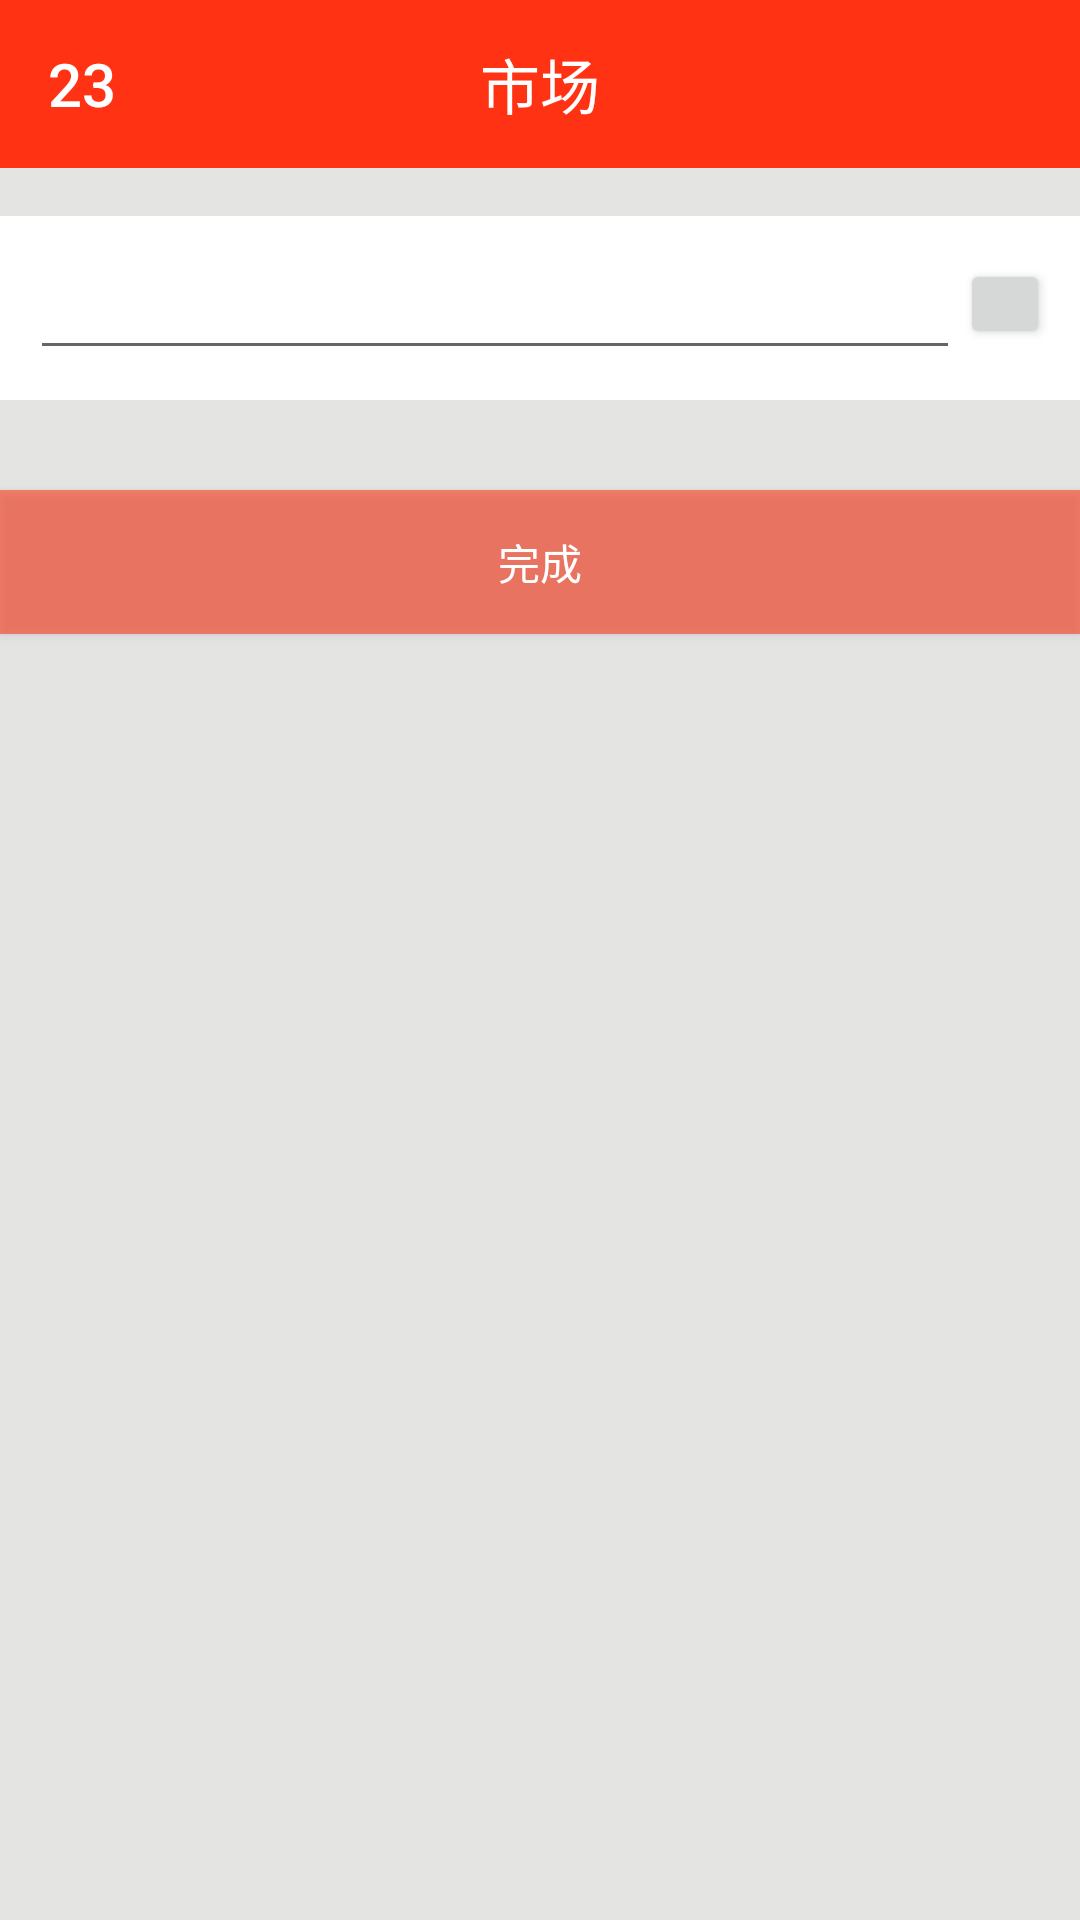

Layout XML and referenced resources for this Android screen:
<!-- AndroidManifest.xml: application theme AppTheme -->
<!-- res/layout/activity_reaname.xml -->
<?xml version="1.0" encoding="utf-8"?>
<LinearLayout xmlns:android="http://schemas.android.com/apk/res/android"
    android:layout_width="match_parent"
    android:layout_height="match_parent"
    android:background="@color/yellow"
    android:orientation="vertical">
    <include layout="@layout/toolbar" />

    <LinearLayout
        android:padding="@dimen/text_padding_top_bottom"
        android:layout_width="match_parent"
        android:layout_height="wrap_content"
        android:background="@color/white"
        android:layout_marginTop="@dimen/activity_horizontal_margin">
    <EditText
        android:id="@+id/et_rename"
        android:layout_weight="1"
        android:layout_width="match_parent"
        android:layout_height="wrap_content" />
        <Button
            android:id="@+id/clear"
            android:layout_width="30sp"
            android:layout_height="30sp" />

    </LinearLayout>
    <Button
        android:layout_marginTop="30sp"
        android:text="@string/finisth"
        android:id="@+id/rename_finish"
        android:layout_width="match_parent"
        android:layout_height="wrap_content"
        android:background="@color/orangeAlpha"
        android:textColor="@color/white"/>
</LinearLayout>
<!-- res/layout/toolbar.xml (included above) -->
<?xml version="1.0" encoding="utf-8"?>
<LinearLayout xmlns:android="http://schemas.android.com/apk/res/android"
    android:layout_height="wrap_content"
    android:layout_width="match_parent"
    xmlns:app="http://schemas.android.com/apk/res-auto"
    android:background="@color/orange"
    android:gravity="center">
    <android.support.v7.widget.Toolbar
        android:subtitleTextColor="@color/white"
        titleTextColor="@color/white"
        android:layout_width="match_parent"
        android:layout_height="wrap_content"
        android:id="@+id/toolbar"
        android:minHeight="?attr/actionBarSize"
        android:titleTextColor="@color/white"
        android:title="23">
    <TextView

        android:id="@+id/tv_title"
        android:layout_width="wrap_content"
        android:layout_height="wrap_content"
        android:background="@color/orange"
        android:gravity="center"
        android:text="@string/fragment_1"
        android:layout_gravity="center"
        android:textColor="@color/white"
        android:textSize="20sp"
    />
</android.support.v7.widget.Toolbar>
</LinearLayout>
<!-- resources referenced by this layout -->
<resources>
  <color name="orange">#ff3313</color>
  <color name="orangeAlpha">#90ff3313</color>
  <color name="white">#ffffff</color>
  <color name="yellow">#e4e4e3</color>
  <dimen name="activity_horizontal_margin">16dp</dimen>
  <dimen name="text_padding_top_bottom">10sp</dimen>
  <string name="finisth">完成</string>
  <string name="fragment_1">市场</string>
  <style name="AppTheme" parent="Theme.AppCompat.Light.NoActionBar">
          
          <item name="windowActionBar">true</item>
          <item name="android:actionOverflowMenuStyle">@color/white</item>
          <item name="colorPrimary">@color/colorPrimary</item>
          <item name="colorPrimaryDark">@color/colorPrimaryDark</item>
          <item name="colorAccent">@color/colorAccent</item>
      </style>
  <color name="colorPrimary">#3F51B5</color>
  <color name="colorPrimaryDark">#303F9F</color>
  <color name="colorAccent">#FF4081</color>
</resources>
